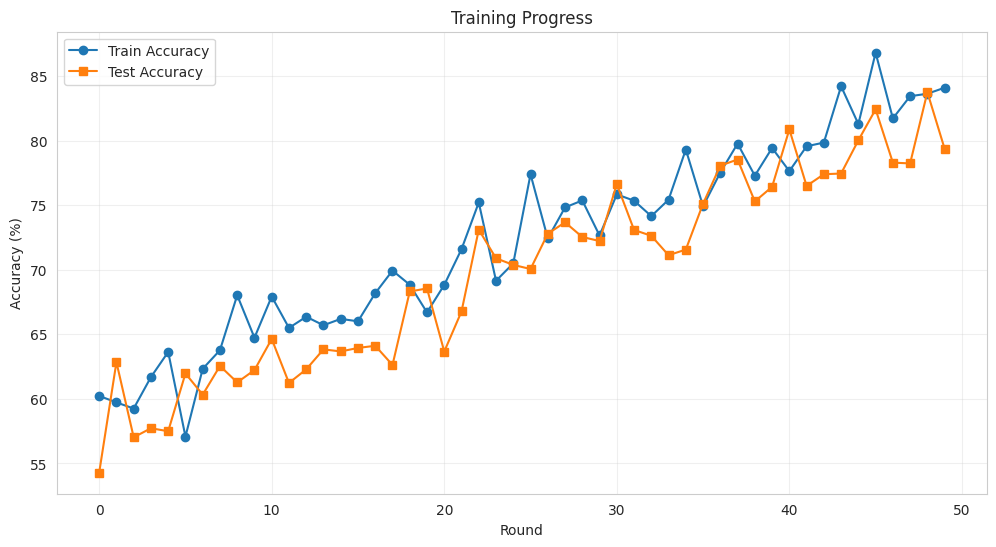

Recreate this plot in Python.
"""
Visualization tools for federated learning
Plots training curves, client distributions, and privacy budgets
"""

import matplotlib.pyplot as plt
import seaborn as sns
import numpy as np
from typing import List, Dict, Optional
import json
from pathlib import Path

# Set style
sns.set_style('whitegrid')
plt.rcParams['figure.figsize'] = (12, 6)


class FLVisualizer:
    """
    Federated Learning Visualizer

    Comprehensive visualization of FL training progress
    """

    def __init__(self, log_path: Optional[str] = None):
        """
        Initialize visualizer

        Args:
            log_path: Path to training log JSON file
        """
        self.log_data = None

        if log_path:
            self.load_log(log_path)

    def load_log(self, log_path: str):
        """Load training log from JSON"""
        with open(log_path, 'r') as f:
            self.log_data = json.load(f)

    def plot_accuracy_curves(
        self,
        save_path: Optional[str] = None,
        show: bool = True
    ):
        """Plot accuracy curves over training rounds"""
        if not self.log_data:
            raise ValueError("No log data loaded")

        round_history = self.log_data['round_history']

        rounds = [r['round'] for r in round_history]
        train_acc = [r['avg_train_accuracy'] for r in round_history]
        test_acc = [r['global_test_accuracy'] for r in round_history]

        plt.figure(figsize=(12, 6))
        plt.plot(rounds, train_acc, label='Train Accuracy', marker='o',
                linewidth=2, markersize=4)
        plt.plot(rounds, test_acc, label='Test Accuracy', marker='s',
                linewidth=2, markersize=4)

        plt.xlabel('Round', fontsize=12)
        plt.ylabel('Accuracy (%)', fontsize=12)
        plt.title('Federated Learning: Accuracy over Rounds', fontsize=14, fontweight='bold')
        plt.legend(fontsize=11)
        plt.grid(True, alpha=0.3)
        plt.tight_layout()

        if save_path:
            plt.savefig(save_path, dpi=150, bbox_inches='tight')

        if show:
            plt.show()
        else:
            plt.close()

    def plot_loss_curves(
        self,
        save_path: Optional[str] = None,
        show: bool = True
    ):
        """Plot loss curves over training rounds"""
        if not self.log_data:
            raise ValueError("No log data loaded")

        round_history = self.log_data['round_history']

        rounds = [r['round'] for r in round_history]
        train_loss = [r['avg_train_loss'] for r in round_history]
        test_loss = [r['global_test_loss'] for r in round_history]

        plt.figure(figsize=(12, 6))
        plt.plot(rounds, train_loss, label='Train Loss', marker='o',
                linewidth=2, markersize=4)
        plt.plot(rounds, test_loss, label='Test Loss', marker='s',
                linewidth=2, markersize=4)

        plt.xlabel('Round', fontsize=12)
        plt.ylabel('Loss', fontsize=12)
        plt.title('Federated Learning: Loss over Rounds', fontsize=14, fontweight='bold')
        plt.legend(fontsize=11)
        plt.grid(True, alpha=0.3)
        plt.tight_layout()

        if save_path:
            plt.savefig(save_path, dpi=150, bbox_inches='tight')

        if show:
            plt.show()
        else:
            plt.close()

    def plot_client_participation(
        self,
        save_path: Optional[str] = None,
        show: bool = True
    ):
        """Plot client participation distribution"""
        if not self.log_data:
            raise ValueError("No log data loaded")

        participation = self.log_data['summary']['client_participation']
        clients = list(participation.keys())
        counts = [participation[c] for c in clients]

        plt.figure(figsize=(12, 6))
        plt.bar(range(len(clients)), counts, color='steelblue', alpha=0.7)
        plt.xlabel('Client ID', fontsize=12)
        plt.ylabel('Participation Count', fontsize=12)
        plt.title('Client Participation Distribution', fontsize=14, fontweight='bold')
        plt.grid(True, axis='y', alpha=0.3)
        plt.tight_layout()

        if save_path:
            plt.savefig(save_path, dpi=150, bbox_inches='tight')

        if show:
            plt.show()
        else:
            plt.close()

    def plot_privacy_budget(
        self,
        save_path: Optional[str] = None,
        show: bool = True
    ):
        """Plot privacy budget consumption"""
        if not self.log_data:
            raise ValueError("No log data loaded")

        round_history = self.log_data['round_history']

        # Check if privacy data exists
        if 'privacy' not in round_history[0]:
            print("No privacy data in logs")
            return

        rounds = [r['round'] for r in round_history]
        epsilons = [r['privacy']['current_epsilon'] for r in round_history]

        plt.figure(figsize=(12, 6))
        plt.plot(rounds, epsilons, label='Privacy Budget (ε)', marker='o',
                linewidth=2, markersize=4, color='red')

        plt.xlabel('Round', fontsize=12)
        plt.ylabel('Privacy Budget (ε)', fontsize=12)
        plt.title('Privacy Budget Consumption', fontsize=14, fontweight='bold')
        plt.grid(True, alpha=0.3)
        plt.tight_layout()

        if save_path:
            plt.savefig(save_path, dpi=150, bbox_inches='tight')

        if show:
            plt.show()
        else:
            plt.close()

    def plot_all(self, output_dir: str = './plots'):
        """Generate and save all plots"""
        output_path = Path(output_dir)
        output_path.mkdir(parents=True, exist_ok=True)

        print("Generating all visualizations...")

        self.plot_accuracy_curves(
            save_path=output_path / 'accuracy_curves.png',
            show=False
        )
        print("✓ Accuracy curves saved")

        self.plot_loss_curves(
            save_path=output_path / 'loss_curves.png',
            show=False
        )
        print("✓ Loss curves saved")

        self.plot_client_participation(
            save_path=output_path / 'client_participation.png',
            show=False
        )
        print("✓ Client participation saved")

        try:
            self.plot_privacy_budget(
                save_path=output_path / 'privacy_budget.png',
                show=False
            )
            print("✓ Privacy budget saved")
        except:
            print("✗ No privacy data available")

        print(f"\nAll plots saved to {output_path}")


def plot_training_curves(
    rounds: List[int],
    train_acc: List[float],
    test_acc: List[float],
    save_path: Optional[str] = None
):
    """
    Quick function to plot training curves

    Args:
        rounds: List of round numbers
        train_acc: List of training accuracies
        test_acc: List of test accuracies
        save_path: Path to save plot
    """
    plt.figure(figsize=(12, 6))
    plt.plot(rounds, train_acc, label='Train Accuracy', marker='o')
    plt.plot(rounds, test_acc, label='Test Accuracy', marker='s')

    plt.xlabel('Round')
    plt.ylabel('Accuracy (%)')
    plt.title('Training Progress')
    plt.legend()
    plt.grid(True, alpha=0.3)

    if save_path:
        plt.savefig(save_path, dpi=150, bbox_inches='tight')

    plt.show()


def plot_client_distribution(
    client_data_counts: Dict[int, int],
    save_path: Optional[str] = None
):
    """
    Plot data distribution across clients

    Args:
        client_data_counts: Dictionary mapping client ID to data count
        save_path: Path to save plot
    """
    clients = list(client_data_counts.keys())
    counts = [client_data_counts[c] for c in clients]

    plt.figure(figsize=(12, 6))
    plt.bar(clients, counts, color='steelblue', alpha=0.7)
    plt.xlabel('Client ID')
    plt.ylabel('Number of Samples')
    plt.title('Data Distribution Across Clients')
    plt.grid(True, axis='y', alpha=0.3)

    if save_path:
        plt.savefig(save_path, dpi=150, bbox_inches='tight')

    plt.show()


if __name__ == "__main__":
    # Example usage
    print("Federated Learning Visualizer")
    print("Usage: python -m visualization.fl_visualizer [log_path]")

    import sys

    if len(sys.argv) > 1:
        log_path = sys.argv[1]
        print(f"Loading log from: {log_path}")

        visualizer = FLVisualizer(log_path)
        visualizer.plot_all(output_dir='./plots')
    else:
        print("No log path provided. Creating example plots...")

        # Example data
        rounds = list(range(50))
        train_acc = [60 + i * 0.5 + np.random.randn() * 2 for i in rounds]
        test_acc = [58 + i * 0.48 + np.random.randn() * 2 for i in rounds]

        plot_training_curves(rounds, train_acc, test_acc)
